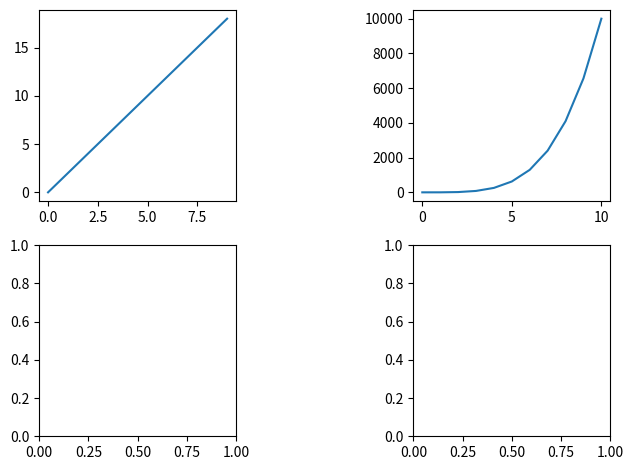

Here is the Python script that generated this plot:
import numpy as np
import matplotlib.pyplot as plt

a = np.linspace(0, 10, 11)
b = a ** 4

x = np.arange(0, 10)
y = 2 * x

fig, axes = plt.subplots(nrows=2, ncols=2)
axes[0][0].plot(x, y)
axes[0][1].plot(a, b)
plt.tight_layout()
fig.subplots_adjust(wspace=0.9)
plt.show()
print(type(axes))
# all title , limits , same as before

# subtitle for whole figure title
# saving is also same
